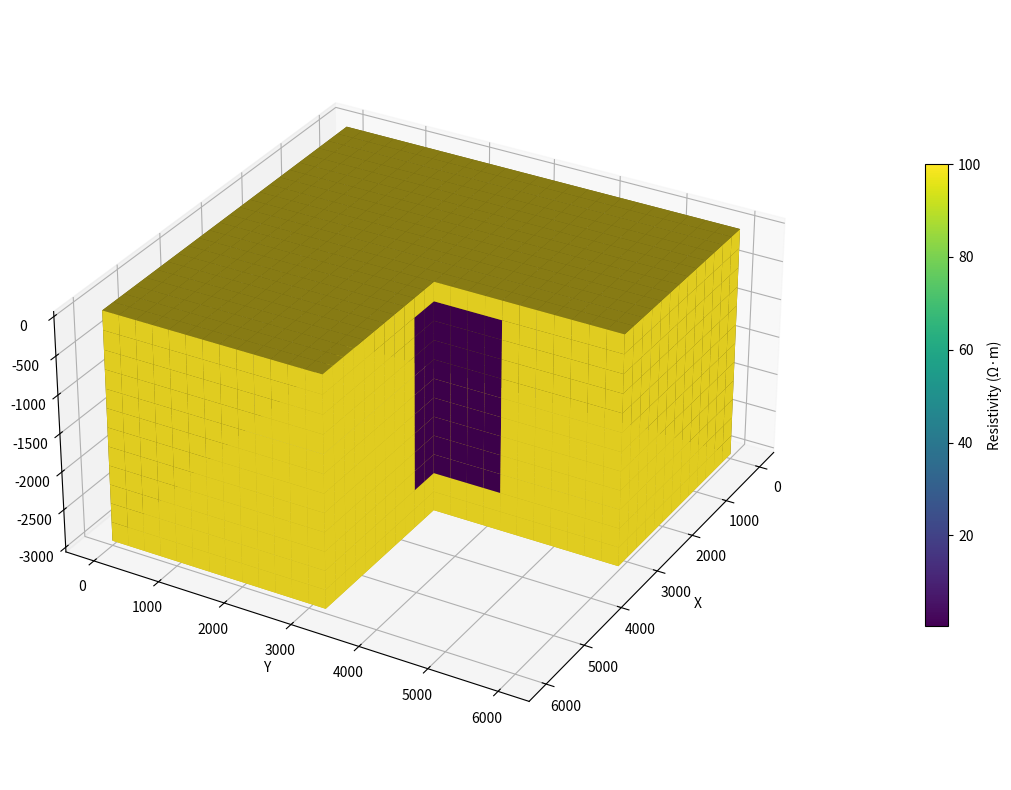

Write Python code to recreate this figure.
import matplotlib.pyplot as plt
from matplotlib import colormaps, colors

import numpy as np
import scipy as sp
from scipy.sparse import lil_matrix, csc_matrix
from scipy.sparse.linalg import spsolve, bicgstab, spilu, LinearOperator
from numpy.linalg import norm
from os import cpu_count

class Model:
    def __init__(self, x=10000.0, y=10000.0, z=10000.0,
                 dx=1000.0, dy=1000.0, dz=1000.0, 
                 rho_background=500.0, *anomalies):
        self.x = x
        self.y = y
        self.z = z
        self.nx = int(x / dx) + 1
        self.ny = int(y / dy) + 1
        self.nz = int(z / dz) + 1
        self.dx = dx
        self.dy = dy
        self.dz = dz
        self.rho_background = rho_background
        
        self.rho = np.ones((self.nx, self.ny, self.nz)) * rho_background
        for ano in anomalies:
            self.add_anomaly(ano[0], ano[1], ano[2], ano[3], 
                             ano[4], ano[5], ano[6])

    def add_anomaly(self, x_front, x_rear, y_left, y_right, 
                    z_top, z_bottom, rho):
        ix0 = int(x_front / self.dx)
        ix1 = int(x_rear / self.dx) 
        iy0 = int(y_left / self.dy)
        iy1 = int(y_right / self.dy)
        iz0 = int(z_top / self.dz)
        iz1 = int(z_bottom / self.dz)
        
        ix0 = max(0, min(self.nx, ix0))
        ix1 = max(0, min(self.nx, ix1))
        iy0 = max(0, min(self.ny, iy0))
        iy1 = max(0, min(self.ny, iy1))
        iz0 = max(0, min(self.nz, iz0))
        iz1 = max(0, min(self.nz, iz1))
        
        self.rho[ix0: ix1+1, iy0: iy1+1, iz0: iz1+1] = rho
        
    def print_model_voxel(self):
        x = np.linspace(0, self.x, self.nx)
        y = np.linspace(0, self.y, self.ny)
        z = -np.linspace(0, self.z, self.nz)
        X, Y, Z = np.meshgrid(x, y, z, indexing='ij')
        
        filled = np.full((self.nx-1, self.ny-1, self.nz-1), True)
        filled[self.nx//2+1:, self.ny//2+1:, :] = False
        
        norm = colors.Normalize(vmin=self.rho.min(), vmax=self.rho.max())
        cmap = colormaps['viridis']
        rgba = cmap(norm(self.rho[:self.nx-1, :self.ny-1, :self.nz-1]))
        
        fig = plt.figure(figsize=(16, 10))
        fig.set_size_inches(16, 10, forward=True)
        ax = fig.add_subplot(111, projection='3d')
        
        ax.voxels(
            X, Y, Z,
            filled, 
            edgecolor='none', 
            facecolors=rgba, 
            alpha=1, antialiased=True
            )
        
        ax.set_box_aspect((self.nx, self.ny, self.nz))
        # 设置标签和视角
        ax.set_xlabel('X')
        ax.set_ylabel('Y')
        ax.set_zlabel('Z')
        ax.view_init(elev=30, azim=30)
        
        # 4. 添加 colorbar
        mappable = plt.cm.ScalarMappable(norm=norm, cmap=cmap)
        mappable.set_array(self.rho)  # 传入全模型数据数组即可 :contentReference[oaicite:0]{index=0}
        cbar = fig.colorbar(mappable, ax=ax, shrink=0.6, pad=0.1)
        cbar.set_label('Resistivity (Ω·m)')  # 根据需要设置标签 :contentReference[oaicite:1]{index=1}
        
        plt.show()

    def print_model_slice(self):
        x = np.linspace(0, self.x, self.nx)
        y = np.linspace(0, self.y, self.ny)
        z = -np.linspace(0, self.z, self.nz)
        X, Y, Z = np.meshgrid(x, y, z, indexing='ij')


        
        
if __name__ == '__main__':
    model = Model(6000, 6000, 3000, 250, 250, 250, 100)
    model.add_anomaly(2500, 3500, 2000, 4000, 250, 2250, 0.5)
    model.print_model_voxel()
